Run: headless pygame with SDL's dummy video driver; simulated clock (each Clock.tick advances the game by its frame time, no real sleeping); random seed 0; keys injected as events and as key.get_pressed() state; mouse plan: one left click at the window centre at the start of phase 2, then a move to the lower-right quarter at the start of phase 3.
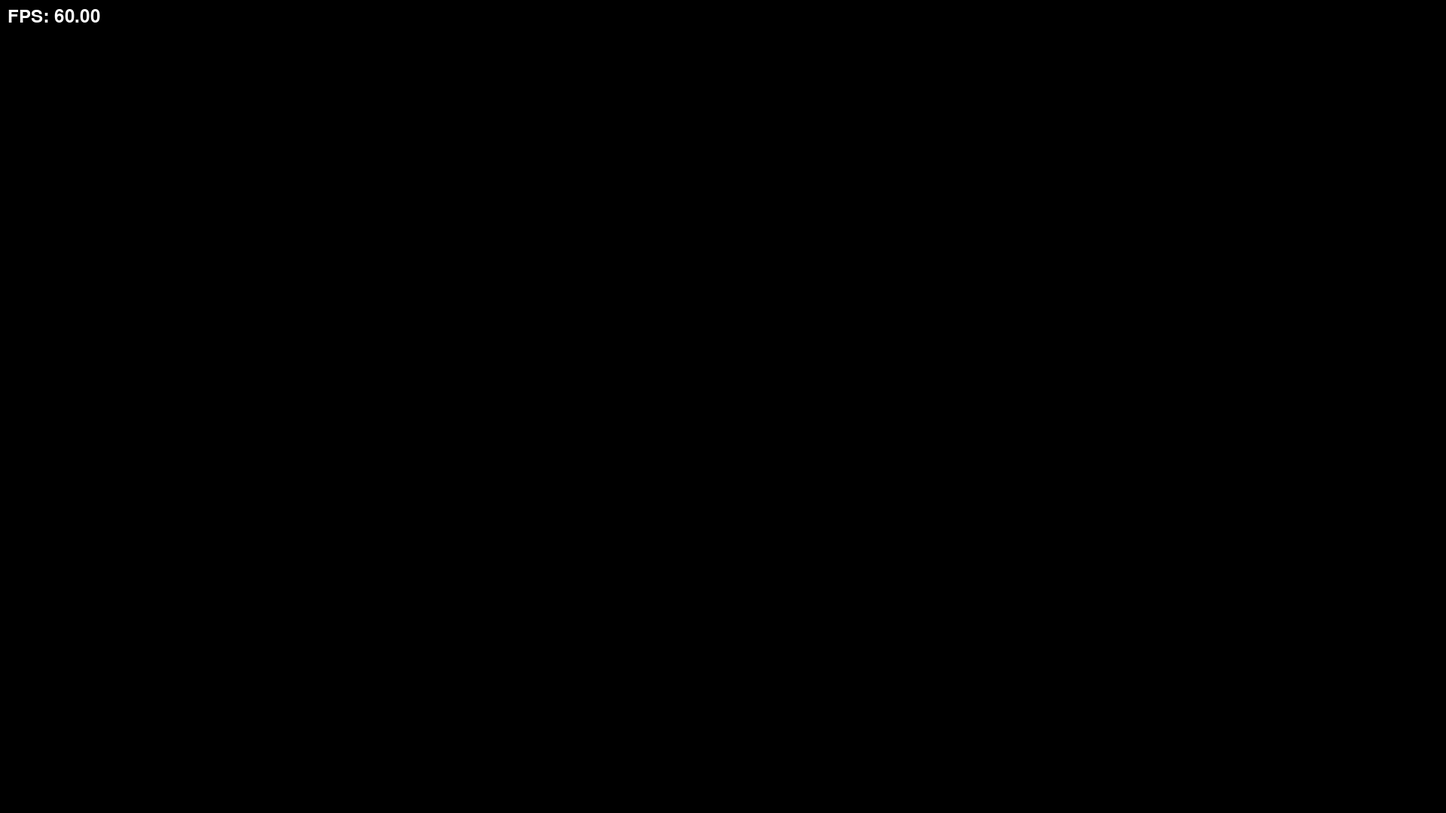
Frame 1 of 4 · flips 1–60 · no input
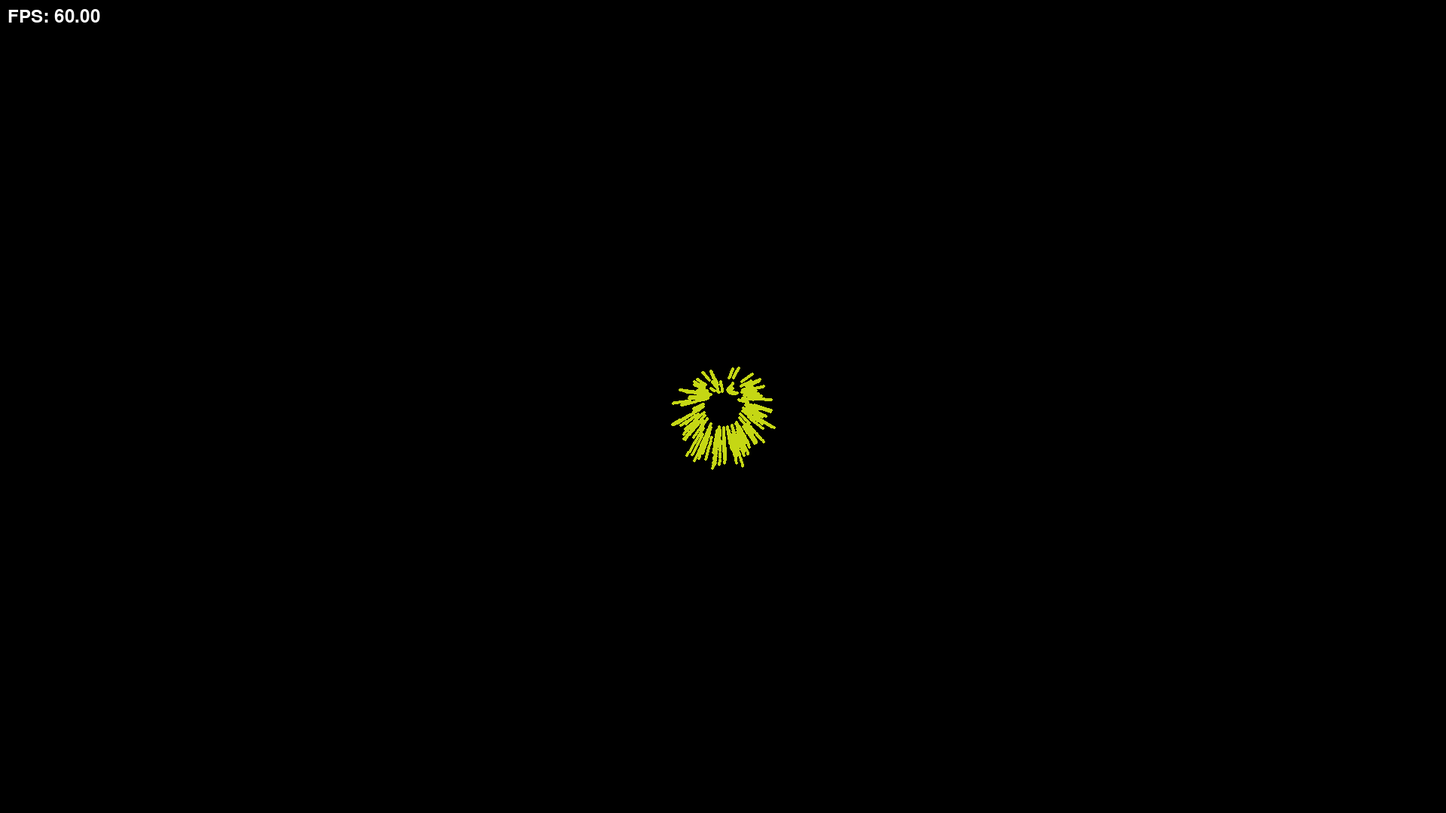
Frame 2 of 4 · flips 61–180 · clicked the window centre · tapped SPACE, RETURN · held RIGHT (→), D
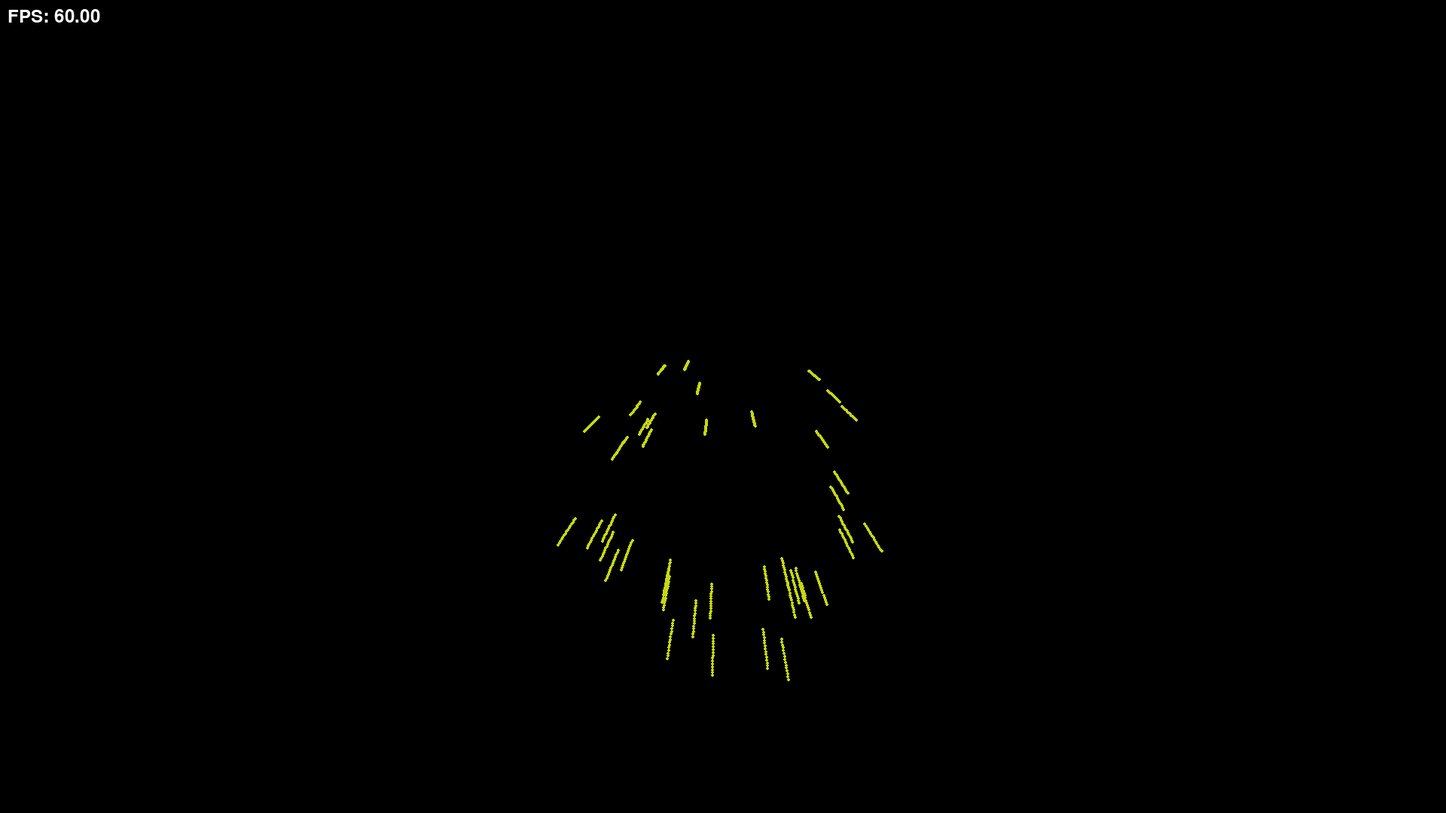
Frame 3 of 4 · flips 181–300 · moved the mouse to the lower-right quarter · held DOWN (↓), S
Frame 4 of 4 · flips 301–420 · held LEFT (←), A, UP (↑), W · screen same as frame 1, image omitted

The pygame program that drew these frames:

import math
import random
import pygame

pygame.init()

WIDTH = 1920
HEIGHT = 1080

screen = pygame.display.set_mode((WIDTH, HEIGHT),  vsync=1)
pygame.display.set_caption("Fireworks")

clock = pygame.time.Clock()
font = pygame.font.Font(None, 36)


class Vector:
    def __init__(self, x, y):
        self.x = x
        self.y = y

    def add(self, other):
        return Vector(self.x + other.x, self.y + other.y)

    def subtract(self, other):
        return Vector(self.x - other.x, self.y - other.y)

    def multiply(self, scalar):
        return Vector(self.x * scalar, self.y * scalar)

    def divide(self, scalar):
        return Vector(self.x / scalar, self.y / scalar)

    def magnitude(self):
        return math.sqrt(self.x * self.x + self.y * self.y)

gravity = Vector(0, 0.01)
launch_gravity = Vector(0, 0.12)

class Particle:
    def __init__(self, position, velocity, color, lifetime):
        self.position = position
        self.velocity = velocity
        self.color = color
        self.lifetime = lifetime

    def update(self):
        self.velocity = self.velocity.add(gravity)
        self.position = self.position.add(self.velocity)
        self.lifetime -= 0.05

    def draw(self, surface):
        if self.lifetime > 0:
            pygame.draw.circle(surface, self.color, (int(self.position.x), int(self.position.y)), 1)


    def trail(self, surface):
        if self.lifetime > 0:
            trail_length = 15

            for i in range(trail_length):
                trail_color = (self.color)
                trail_position = self.position.subtract(
                    self.velocity.multiply(i * 1.3)
                )

                pygame.draw.circle(
                    surface,
                    trail_color,
                    (int(trail_position.x), int(trail_position.y)),
                    2
                )

class Firework:
    def __init__(self, position):
        self.position = position
        self.particles = []
        self.exploded = False
        self.color = (random.randint(0, 255), random.randint(0, 255), random.randint(0, 255))

    def explode(self):

        amount = random.randint(100, 200)

        for i in range(amount):
            angle = random.uniform(0, 2 * math.pi)
            speed = random.uniform(amount / 200, amount / 100)
            velocity = Vector(math.cos(angle) * speed, math.sin(angle) * speed)
            color = self.color
            lifetime = random.randint(5, 10)
            self.particles.append(Particle(self.position, velocity, color, lifetime))

class Starter:
    def __init__(self, position):
        self.finalposition = position
        self.position = Vector(WIDTH / 2, HEIGHT)
        self.color = (255, 255, 255)
        self.age = 0

        displacement = self.finalposition.subtract(self.position)
        self.flight_time = max(20.0, min(130.0, displacement.magnitude() / 8))

        t = self.flight_time
        self.velocity = Vector(
            displacement.x / t,
            (displacement.y - 0.5 * launch_gravity.y * t * t) / t,
        )

    def update(self):
        self.age += 1
        self.velocity = self.velocity.add(launch_gravity)
        self.position = self.position.add(self.velocity)

        if self.age >= self.flight_time:
            fireworks.append(Firework(self.finalposition))
            starters.remove(self)

    def draw(self, surface):
        pygame.draw.circle(surface, self.color, (int(self.position.x), int(self.position.y)), 5)

    def trail(self, surface):
        trail_length = 30

        for i in range(trail_length):
            fade = max(0.0, 1.0 - i / trail_length)
            trail_color = (
                int(self.color[0] * fade),
                int(self.color[1] * fade),
                int(self.color[2] * fade),
            )

            trail_position = self.position.subtract(
                self.velocity.multiply(i * 0.8)
            )

            pygame.draw.circle(
                surface,
                trail_color,
                (int(trail_position.x), int(trail_position.y)),
                2
            )

fireworks = []
starters = []
radius = 25
speed = 3

direction = Vector(0, 0)

running = True

while running:
    for event in pygame.event.get():
        if event.type == pygame.QUIT:
            running = False

        if event.type == pygame.MOUSEBUTTONDOWN:
            if event.button == 1:
                starters.append(Starter(Vector(*event.pos)))

    screen.fill("black")

    for starter in starters[:]:
        starter.update()
        starter.draw(screen)
        starter.trail(screen)

    for firework in fireworks[:]:
        if not firework.exploded:
            firework.explode()
            firework.exploded = True

        for particle in firework.particles[:]:
            particle.update()
            particle.draw(screen)
            particle.trail(screen)

            if particle.lifetime <= 0:
                firework.particles.remove(particle)

        if not firework.particles:
            fireworks.remove(firework)

    fps = clock.get_fps()
    fps_text = font.render(f"FPS: {fps:.2f}", True, (255, 255, 255))
    screen.blit(fps_text, (10, 10))

    clock.tick()

    pygame.display.flip()

pygame.quit()
